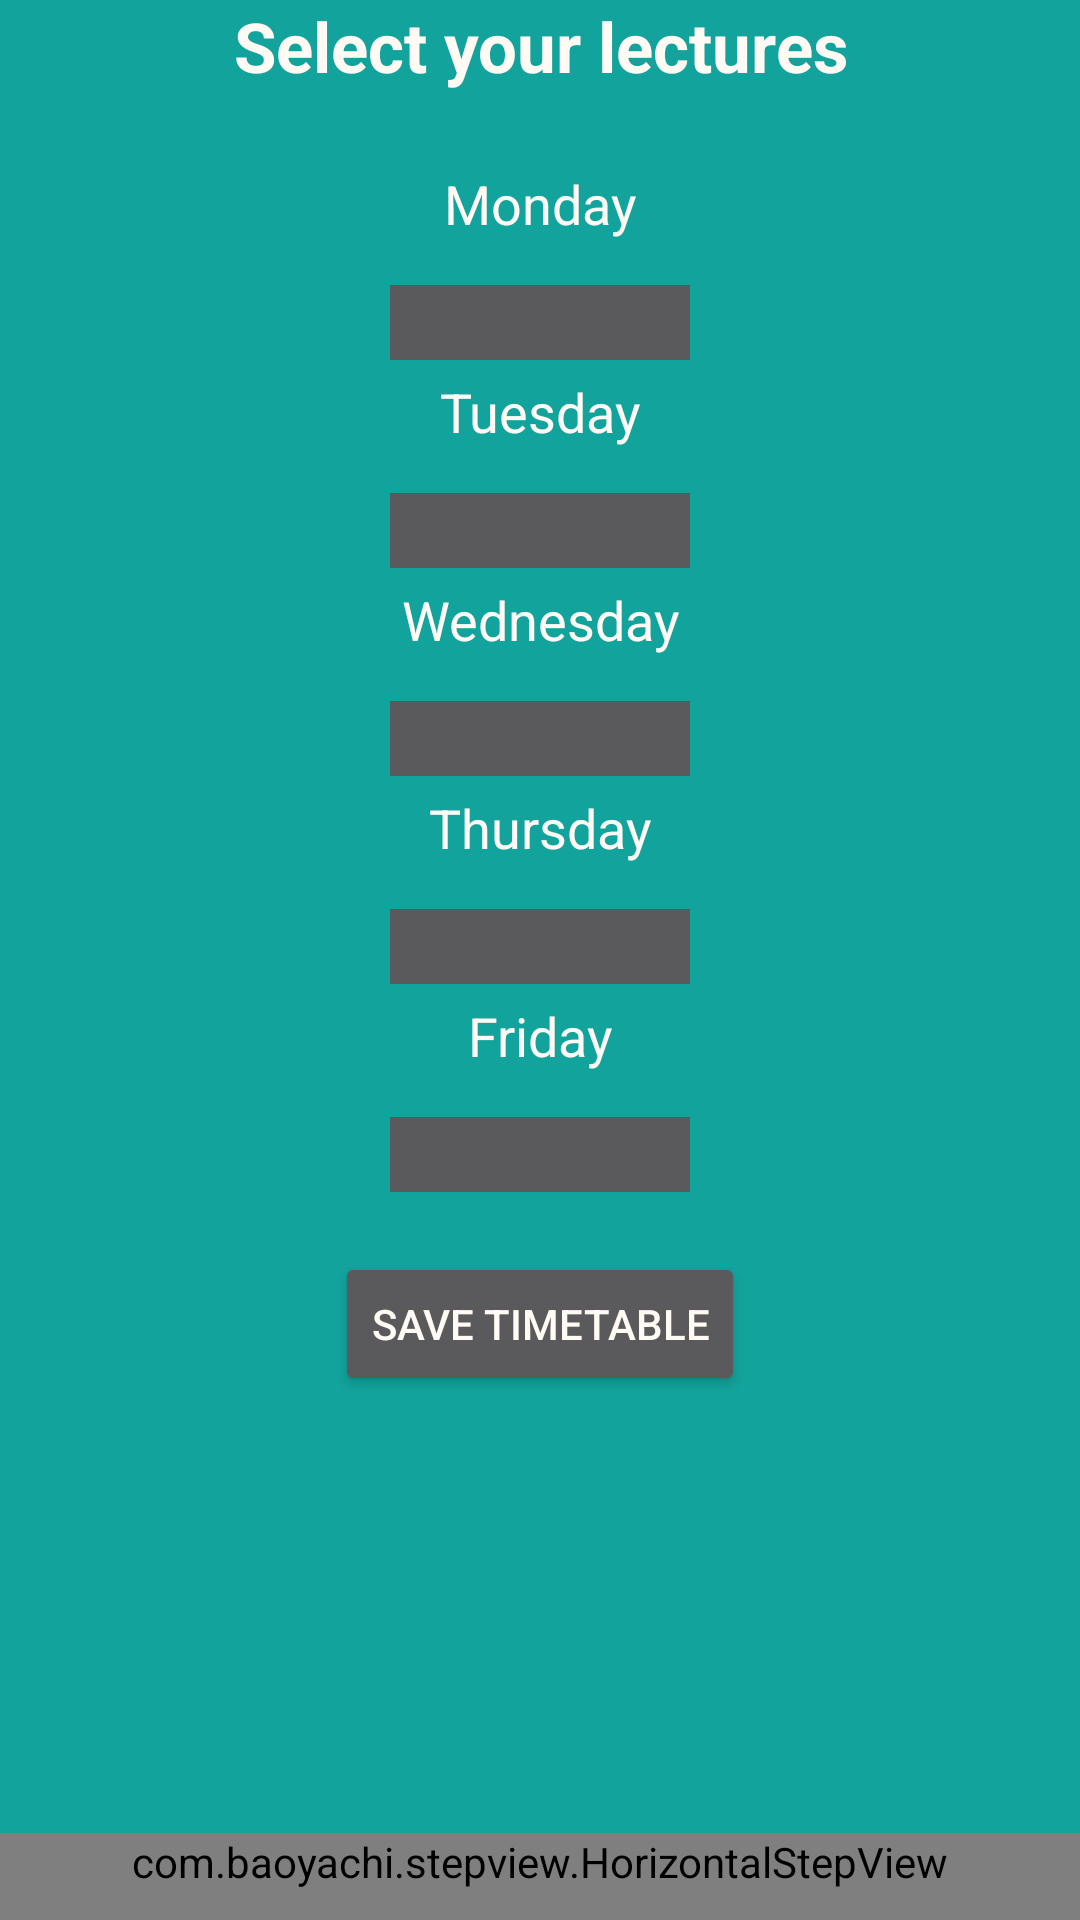

Here is an Android app screen rendered from its layout file. Give the layout XML and the strings, colors and styles it references.
<!-- AndroidManifest.xml: application theme StudyTale -->
<!-- res/layout/activity_select_lectures.xml -->
<?xml version="1.0" encoding="utf-8"?>
<LinearLayout xmlns:android="http://schemas.android.com/apk/res/android"
    xmlns:tools="http://schemas.android.com/tools"
    android:layout_width="match_parent"
    android:layout_height="match_parent"
    android:orientation="vertical"
    android:paddingLeft="@dimen/activity_horizontal_margin"
    android:paddingRight="@dimen/activity_horizontal_margin"
    android:paddingTop="@dimen/activity_vertical_margin"
    tools:context="programvareutvikling.studytale_skeleton.SelectLecturesActivity"
    >

    <LinearLayout
        android:layout_width="match_parent"
        android:layout_height="wrap_content"
        android:orientation="vertical"
        android:gravity="top|center"
        android:layout_weight="10"
        >

        <TextView
            android:layout_width="match_parent"
            android:gravity="center_horizontal"
            android:layout_height="wrap_content"
            android:text="Select your lectures"
            android:textSize="23dp"
            android:paddingBottom="25dp"
            android:textStyle="bold"
            android:textColor="@color/bg_light" />

        <TextView
            android:layout_width="match_parent"
            android:gravity="center"
            android:layout_height="wrap_content"
            android:text="Monday"
            android:textSize="18dp"
            android:paddingBottom="10dp"
            android:textColor="@color/bg_light" />

        <Spinner
            android:id="@+id/spinner_monday"
            android:background="@color/grey"
            android:popupBackground="@color/grey"
            android:minHeight="25dp"
            android:layout_marginTop="5dp"
            android:layout_width="wrap_content"
            android:layout_height="wrap_content"
            android:minWidth="100dp">

        </Spinner>

        <TextView
            android:layout_width="match_parent"
            android:gravity="center"
            android:layout_height="wrap_content"
            android:text="Tuesday"
            android:textSize="18dp"
            android:paddingBottom="10dp"
            android:paddingTop="5dp"
            android:textColor="@color/bg_light" />

        <Spinner
            android:id="@+id/spinner_tuesday"
            android:background="@color/grey"
            android:popupBackground="@color/grey"
            android:minHeight="25dp"
            android:layout_marginTop="5dp"
            android:layout_width="wrap_content"
            android:layout_height="wrap_content"
            android:minWidth="100dp"
            >

        </Spinner>

        <TextView
            android:layout_width="match_parent"
            android:gravity="center"
            android:layout_height="wrap_content"
            android:text="Wednesday"
            android:textSize="18dp"
            android:paddingBottom="10dp"
            android:paddingTop="5dp"

            android:textColor="@color/bg_light" />

        <Spinner
            android:id="@+id/spinner_wednesday"
            android:background="@color/grey"
            android:popupBackground="@color/grey"
            android:minHeight="25dp"
            android:layout_marginTop="5dp"
            android:layout_width="wrap_content"
            android:layout_height="wrap_content"
            android:minWidth="100dp"
            >

        </Spinner>

        <TextView
            android:layout_width="match_parent"
            android:gravity="center"
            android:layout_height="wrap_content"
            android:text="Thursday"
            android:textSize="18dp"
            android:paddingBottom="10dp"
            android:paddingTop="5dp"

            android:textColor="@color/bg_light" />

        <Spinner
            android:id="@+id/spinner_thursday"
            android:background="@color/grey"
            android:popupBackground="@color/grey"
            android:minHeight="25dp"
            android:layout_marginTop="5dp"
            android:layout_width="wrap_content"
            android:layout_height="wrap_content"
            android:minWidth="100dp"
            >

        </Spinner>

        <TextView
            android:layout_width="match_parent"
            android:gravity="center"
            android:layout_height="wrap_content"
            android:text="Friday"
            android:textSize="18dp"
            android:paddingBottom="10dp"
            android:paddingTop="5dp"

            android:textColor="@color/bg_light" />

        <Spinner
            android:id="@+id/spinner_friday"
            android:background="@color/grey"
            android:popupBackground="@color/grey"
            android:minHeight="25dp"
            android:layout_marginTop="5dp"
            android:layout_width="wrap_content"
            android:layout_height="wrap_content"
            android:minWidth="100dp"
            >

        </Spinner>

        <Button
            android:id="@+id/done_btn"
            android:layout_width="wrap_content"
            android:layout_height="wrap_content"
            android:text="Save timetable"
            android:onClick="saveUserLectures"
            android:textColor="@color/bg_light"
            android:layout_marginTop="20dp"
            />

    </LinearLayout>

    <LinearLayout
        android:layout_width="match_parent"
        android:layout_height="wrap_content"
        android:orientation="horizontal"
        android:gravity="bottom"

        android:layout_weight="1">

        <com.baoyachi.stepview.HorizontalStepView
            android:id="@+id/step_view"
            android:layout_width="wrap_content"
            android:layout_height="wrap_content"
            android:layout_centerInParent="true"
            tools:layout_editor_absoluteY="0dp"
            tools:layout_editor_absoluteX="8dp"
            android:gravity="bottom"
            android:layout_weight="1"
            android:paddingBottom="10dp"

            />

    </LinearLayout>


</LinearLayout>
<!-- resources referenced by this layout -->
<resources>
  <color name="bg_light">#fffaf3</color>
  <color name="grey">#5a595b</color>
  <style name="StudyTale" parent="Theme.AppCompat.NoActionBar">
          <item name="colorPrimary">@color/cat1</item>
          <item name="android:colorForeground">@color/bg_light</item>
          <item name="android:textColorPrimary">@color/bg_light</item>
          <item name="android:textColorSecondary">@color/bg_light</item>
          <item name="android:navigationBarColor">@color/cat1</item>
          <item name="android:statusBarColor">?android:attr/colorPrimary</item>
          <item name="android:textColorPrimaryInverse">@color/bg_light</item>
          <item name="android:windowBackground">?android:attr/colorBackground</item>
          <item name="android:colorBackground">@color/bg</item>
          <item name="colorAccent">@color/bg_light</item>
      </style>
  <color name="cat1">#2e706d</color>
  <color name="bg">#12a39c</color>
</resources>
